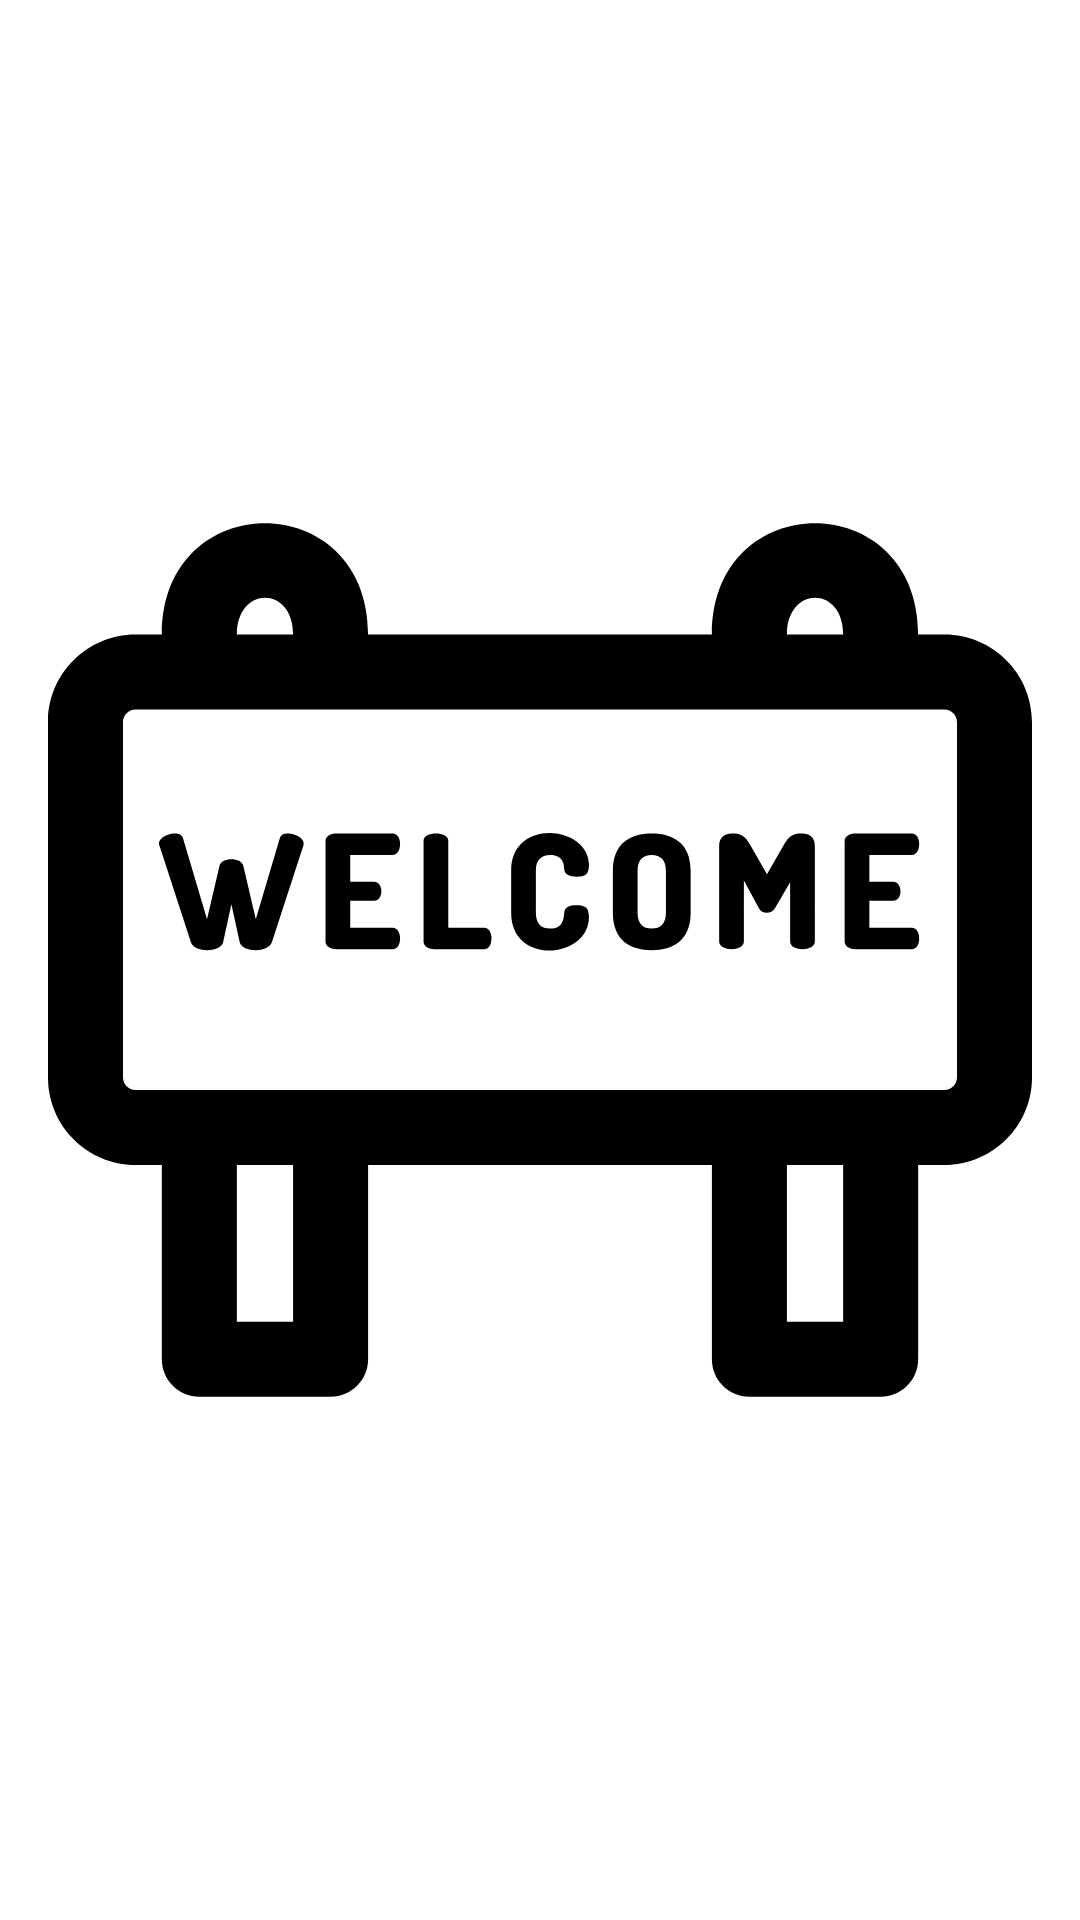

This screen was rendered from an Android layout file. Write that file and the resources it references.
<!-- AndroidManifest.xml: application theme AppTheme -->
<!-- res/layout/activity_splash.xml -->
<?xml version="1.0" encoding="utf-8"?>
<LinearLayout xmlns:android="http://schemas.android.com/apk/res/android"
    xmlns:app="http://schemas.android.com/apk/res-auto"
    xmlns:tools="http://schemas.android.com/tools"
    android:id="@+id/activity_splash"
    android:layout_width="match_parent"
    android:layout_height="match_parent"
    android:paddingBottom="@dimen/activity_vertical_margin"
    android:paddingLeft="@dimen/activity_horizontal_margin"
    android:paddingRight="@dimen/activity_horizontal_margin"
    android:paddingTop="@dimen/activity_vertical_margin"

    android:orientation="vertical"
    android:background="@android:color/white">
    <ImageView
        android:layout_width="match_parent"
        android:layout_height="wrap_content"
        android:id="@+id/imageView2"
        android:layout_weight="1"
        android:src="@drawable/ic_welcome" />
</LinearLayout>
<!-- resources referenced by this layout -->
<resources>
  <dimen name="activity_horizontal_margin">16dp</dimen>
  <dimen name="activity_vertical_margin">16dp</dimen>
  <!-- drawable ic_welcome: vector/xml drawable (drawable, 3759 chars, omitted) -->
  <style name="AppTheme" parent="Theme.AppCompat.Light.DarkActionBar">
          
          <item name="colorPrimary">@color/colorPrimary</item>
          <item name="colorPrimaryDark">@color/colorPrimaryDark</item>
          <item name="colorAccent">@color/colorAccent</item>
          <item name="windowNoTitle">true</item>
          <item name="windowActionBar">false</item>
      </style>
  <!-- not gathered from this repository: default colours our renderer supplied (Android Studio template values) -->
  <color name="colorPrimary">#FF6200EE</color>
  <color name="colorPrimaryDark">#FF3700B3</color>
  <color name="colorAccent">#FF03DAC5</color>
</resources>
